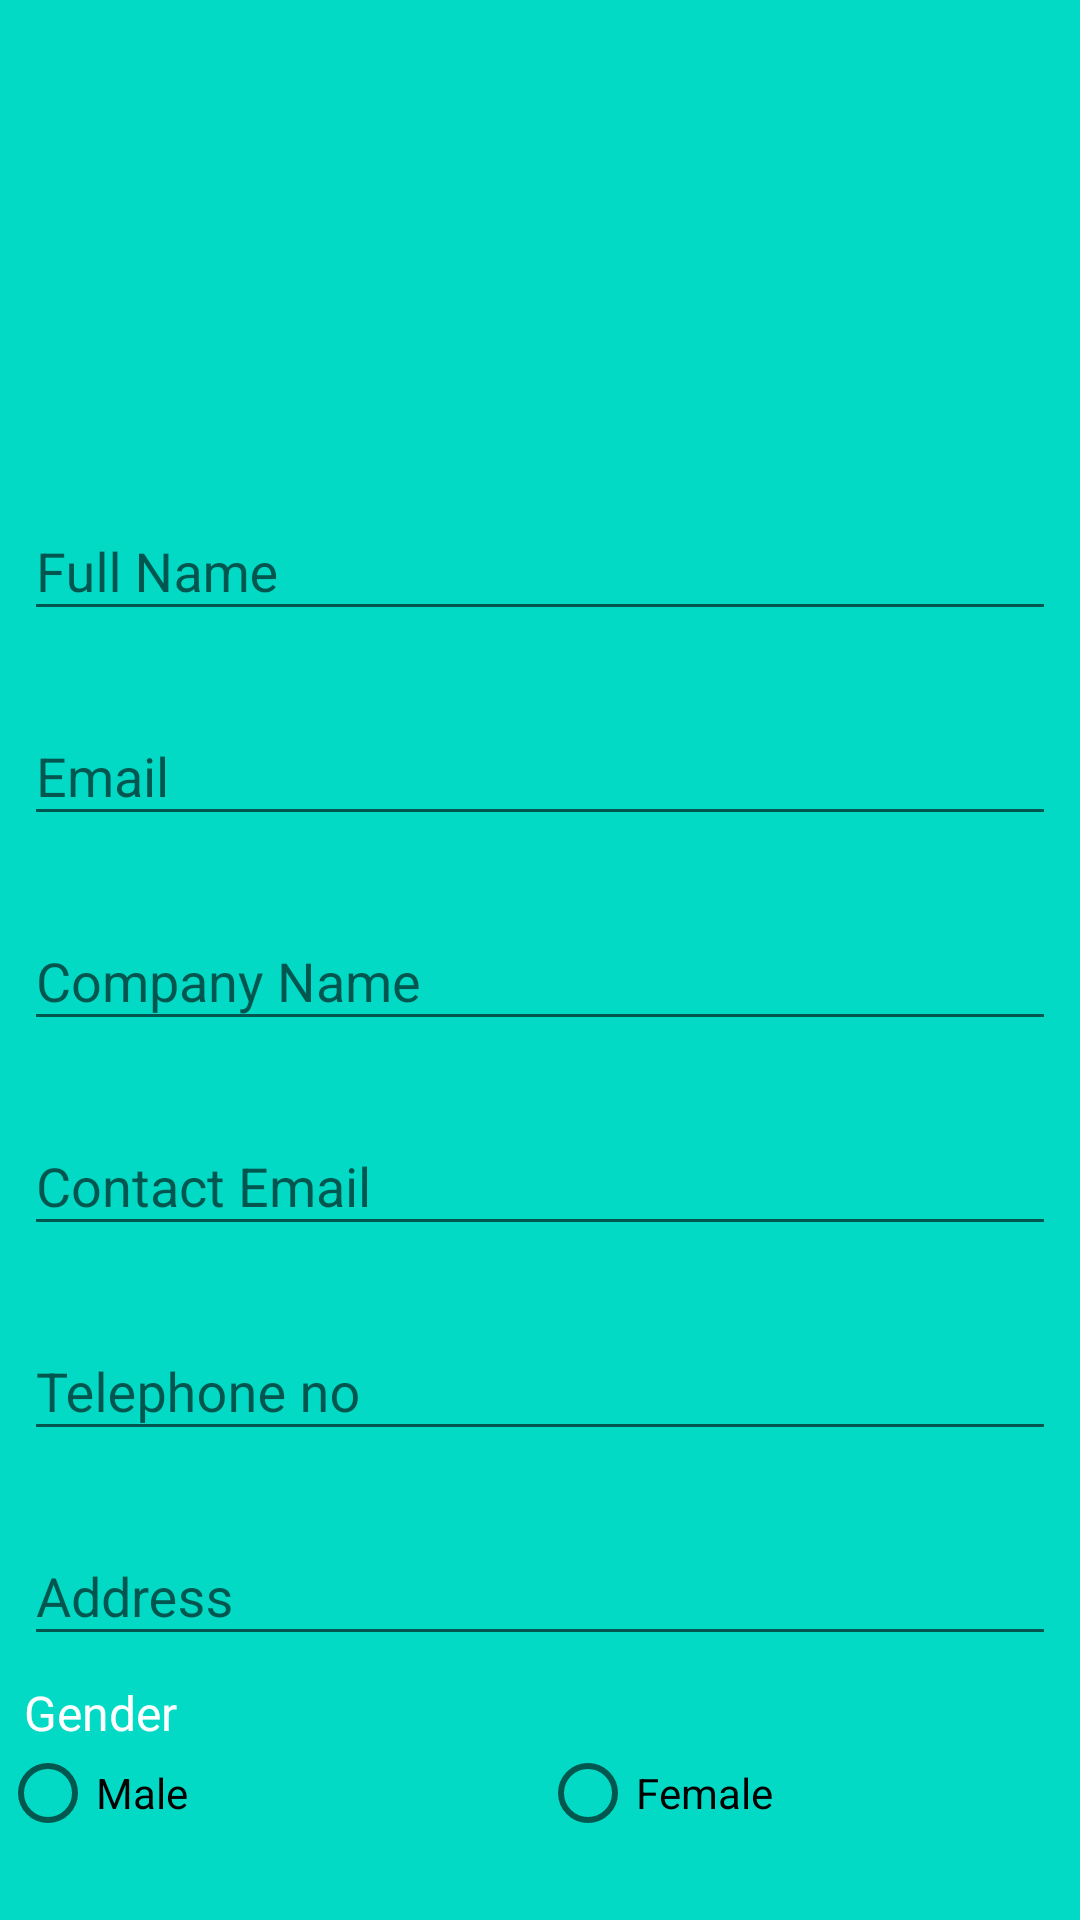

Reconstruct the res/layout file that produces this screen, plus the resources it refers to.
<!-- AndroidManifest.xml: application theme Theme.ShootingRangApp -->
<!-- res/layout/fragment_profile.xml -->
<?xml version="1.0" encoding="utf-8"?>
<LinearLayout xmlns:android="http://schemas.android.com/apk/res/android"
    xmlns:app="http://schemas.android.com/apk/res-auto"
    xmlns:tools="http://schemas.android.com/tools"
    android:layout_width="match_parent"
    android:layout_height="match_parent"
    android:background="@color/teal_200"
    android:gravity="center_vertical"
    android:orientation="vertical"
    tools:context=".user.UserHomeActivity">


    <FrameLayout
        android:layout_width="wrap_content"
        android:layout_height="wrap_content"
        android:layout_gravity="center">

        <ImageView
            android:id="@+id/imgProfile"
            android:layout_width="150dp"
            android:layout_height="150dp"
            android:background="@drawable/ic_baseline_account_circle_24" />

        <ImageView
            android:id="@+id/imgEdit"
            android:layout_width="wrap_content"
            android:layout_height="wrap_content"
            android:layout_gravity="top|right"
            android:src="@drawable/ic_baseline_edit_24" />

    </FrameLayout>

    <com.google.android.material.textfield.TextInputLayout
        android:id="@+id/layoutName"
        android:layout_width="match_parent"
        android:layout_height="wrap_content"
        android:layout_margin="8dp"
        android:hint="@string/name">

        <com.google.android.material.textfield.TextInputEditText
            android:id="@+id/etName"
            android:layout_width="match_parent"
            android:layout_height="wrap_content"
            android:inputType="textPersonName" />
    </com.google.android.material.textfield.TextInputLayout>

    <com.google.android.material.textfield.TextInputLayout
        android:id="@+id/layoutEmail"
        android:layout_width="match_parent"
        android:layout_height="wrap_content"
        android:layout_margin="8dp"
        android:hint="@string/email">

        <com.google.android.material.textfield.TextInputEditText
            android:id="@+id/etEmail"
            android:layout_width="match_parent"
            android:layout_height="wrap_content"
            android:inputType="textEmailAddress" />
    </com.google.android.material.textfield.TextInputLayout>

    <com.google.android.material.textfield.TextInputLayout
        android:id="@+id/layoutCompanyName"
        android:layout_width="match_parent"
        android:layout_height="wrap_content"
        android:layout_margin="8dp"
        android:hint="@string/company_name">

        <com.google.android.material.textfield.TextInputEditText
            android:id="@+id/etCompanyName"
            android:layout_width="match_parent"
            android:layout_height="wrap_content"
            android:inputType="text" />
    </com.google.android.material.textfield.TextInputLayout>

    <com.google.android.material.textfield.TextInputLayout
        android:id="@+id/layoutCompanyEmail"
        android:layout_width="match_parent"
        android:layout_height="wrap_content"
        android:layout_margin="8dp"
        android:hint="@string/contact_email">

        <com.google.android.material.textfield.TextInputEditText
            android:id="@+id/etCompanyEmail"
            android:layout_width="match_parent"
            android:layout_height="wrap_content"
            android:inputType="textEmailAddress" />
    </com.google.android.material.textfield.TextInputLayout>

    <com.google.android.material.textfield.TextInputLayout
        android:id="@+id/layoutTelephone"
        android:layout_width="match_parent"
        android:layout_height="wrap_content"
        android:layout_margin="8dp"
        android:hint="@string/telephone_no">

        <com.google.android.material.textfield.TextInputEditText
            android:id="@+id/etTelephone"
            android:layout_width="match_parent"
            android:layout_height="wrap_content"
            android:inputType="phone" />
    </com.google.android.material.textfield.TextInputLayout>

    <com.google.android.material.textfield.TextInputLayout
        android:id="@+id/layoutAddress"
        android:layout_width="match_parent"
        android:layout_height="wrap_content"
        android:layout_margin="8dp"
        android:hint="@string/address">

        <com.google.android.material.textfield.TextInputEditText
            android:id="@+id/etAddress"
            android:layout_width="match_parent"
            android:layout_height="wrap_content"
            android:inputType="textPostalAddress" />
    </com.google.android.material.textfield.TextInputLayout>

    <TextView
        android:id="@+id/txtGender"
        style="@style/TextAppearance.AppCompat.Subhead"
        android:layout_width="wrap_content"
        android:layout_height="wrap_content"
        android:layout_marginHorizontal="8dp"
        android:text="@string/gender"
        android:textColor="@color/white" />

    <RadioGroup
        android:id="@+id/rgGender"
        android:layout_width="match_parent"
        android:layout_height="wrap_content"
        android:orientation="horizontal">

        <RadioButton
            android:id="@+id/rbMale"
            android:layout_width="0dp"
            android:layout_height="wrap_content"
            android:layout_weight="1"
            android:text="@string/male" />

        <RadioButton
            android:id="@+id/rbFemale"
            android:layout_width="0dp"
            android:layout_height="wrap_content"
            android:layout_weight="1"
            android:text="@string/female" />
    </RadioGroup>

    <Button
        android:id="@+id/btnUpdate"
        android:layout_width="match_parent"
        android:layout_height="wrap_content"
        android:layout_marginTop="24dp"
        android:text="@string/update" />


</LinearLayout>
<!-- resources referenced by this layout -->
<resources>
  <string name="address">Address</string>
  <string name="company_name">Company Name</string>
  <string name="contact_email">Contact Email</string>
  <string name="email">Email</string>
  <string name="female">Female</string>
  <string name="gender">Gender</string>
  <string name="male">Male</string>
  <string name="name">Full Name</string>
  <string name="telephone_no">Telephone no</string>
  <string name="update">Update</string>
  <style name="Theme.ShootingRangApp" parent="Theme.AppCompat.Light.NoActionBar">
          
          <item name="colorPrimary">@color/teal_200</item>
          <item name="colorPrimaryDark">@color/teal_700</item>
          <item name="colorAccent">@color/white</item>
          
      </style>
  <!-- not gathered from this repository: default colours our renderer supplied (Android Studio template values) -->
  <color name="teal_200">#FF03DAC5</color>
  <color name="teal_700">#FF018786</color>
  <color name="white">#FFFFFFFF</color>
</resources>
